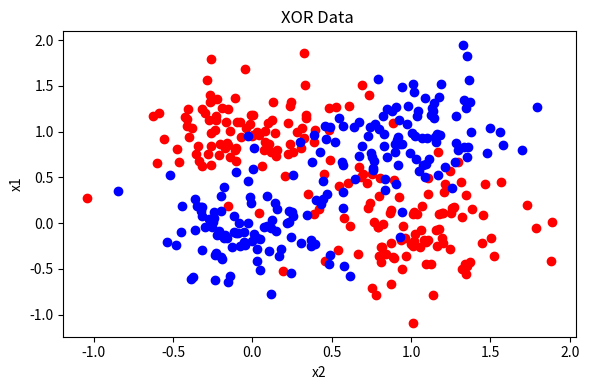

Source code (Python):
#XOR data
# [redacted]

import numpy as np
import matplotlib.pyplot as plt
import math

# fix random seed for reproducibility
np.random.seed(25)

#------------------------------------------------------
#Data generation
#------------------------------------------------------ 
   
def generate_data(N):
       
    N_half=round(N_train/2) #number of vectors in first class sublasses (red)
    #parameters for data generation
    #two dimensional Gaussian distribution  
    mean1a = np.array([1, 0])  #  mean vector class 1
    mean1b = np.array([0, 1])  #  mean vector class 1
    mean2a = np.array([0, 0])  #  mean vector class 2
    mean2b = np.array([1, 1])  #  mean vector class 2
    var1=0.1 # variance of x1 feature 
    var2=0.1 # variance of x2 feature 
    cor12=0.1 #correlation coefficient between x1 and x2
    cov12=cor12*math.sqrt(var1)*math.sqrt(var2) #covariance
    cov1 = np.array([[var1, cov12], [cov12, var2]])  #  covariance matrix class 1
    cov2 = cov1  #  covariance matrix class 2
    data1a = np.random.multivariate_normal(mean1a, cov1, N_half)
    data1b = np.random.multivariate_normal(mean1b, cov1, N_half)
    data2a= np.random.multivariate_normal(mean2a, cov2,  N_half)
    data2b= np.random.multivariate_normal(mean2b, cov2,  N_half)
    targets1=np.zeros((N, 1))
    targets2=np.ones((N, 1))
    data1=np.append(data1a,data1b,axis=0)
    data2=np.append(data2a,data2b, axis=0 )
         
    return  data1,  data2, targets1, targets2
    
 
#----------------------------------------------------------------------------    
if __name__ == '__main__':
    
    #number of vectors in each class
    N_train=200
    data1,  data2, x, y = generate_data(N_train)
        
    
    #--------------------------------------------------
    #Plot data
    # -------------------------------------------------
    plt.figure(figsize=(8, 6))
  
    fig = plt.figure(figsize=(6,4)) # indicating figure size
    ax = fig.add_subplot(1, 1, 1)
    ax.plot(data1[:,0], data1[:,1], 'ro', data2[:,0], data2[:,1], 'bo')
    ax.set_title('XOR Data ', style='italic')
    ax.set_ylabel('x1', style='italic')
    ax.set_xlabel('x2', style='italic')
    plt.tight_layout()
    plt.show()
    fig.savefig('XORdata.png')   
        
      
